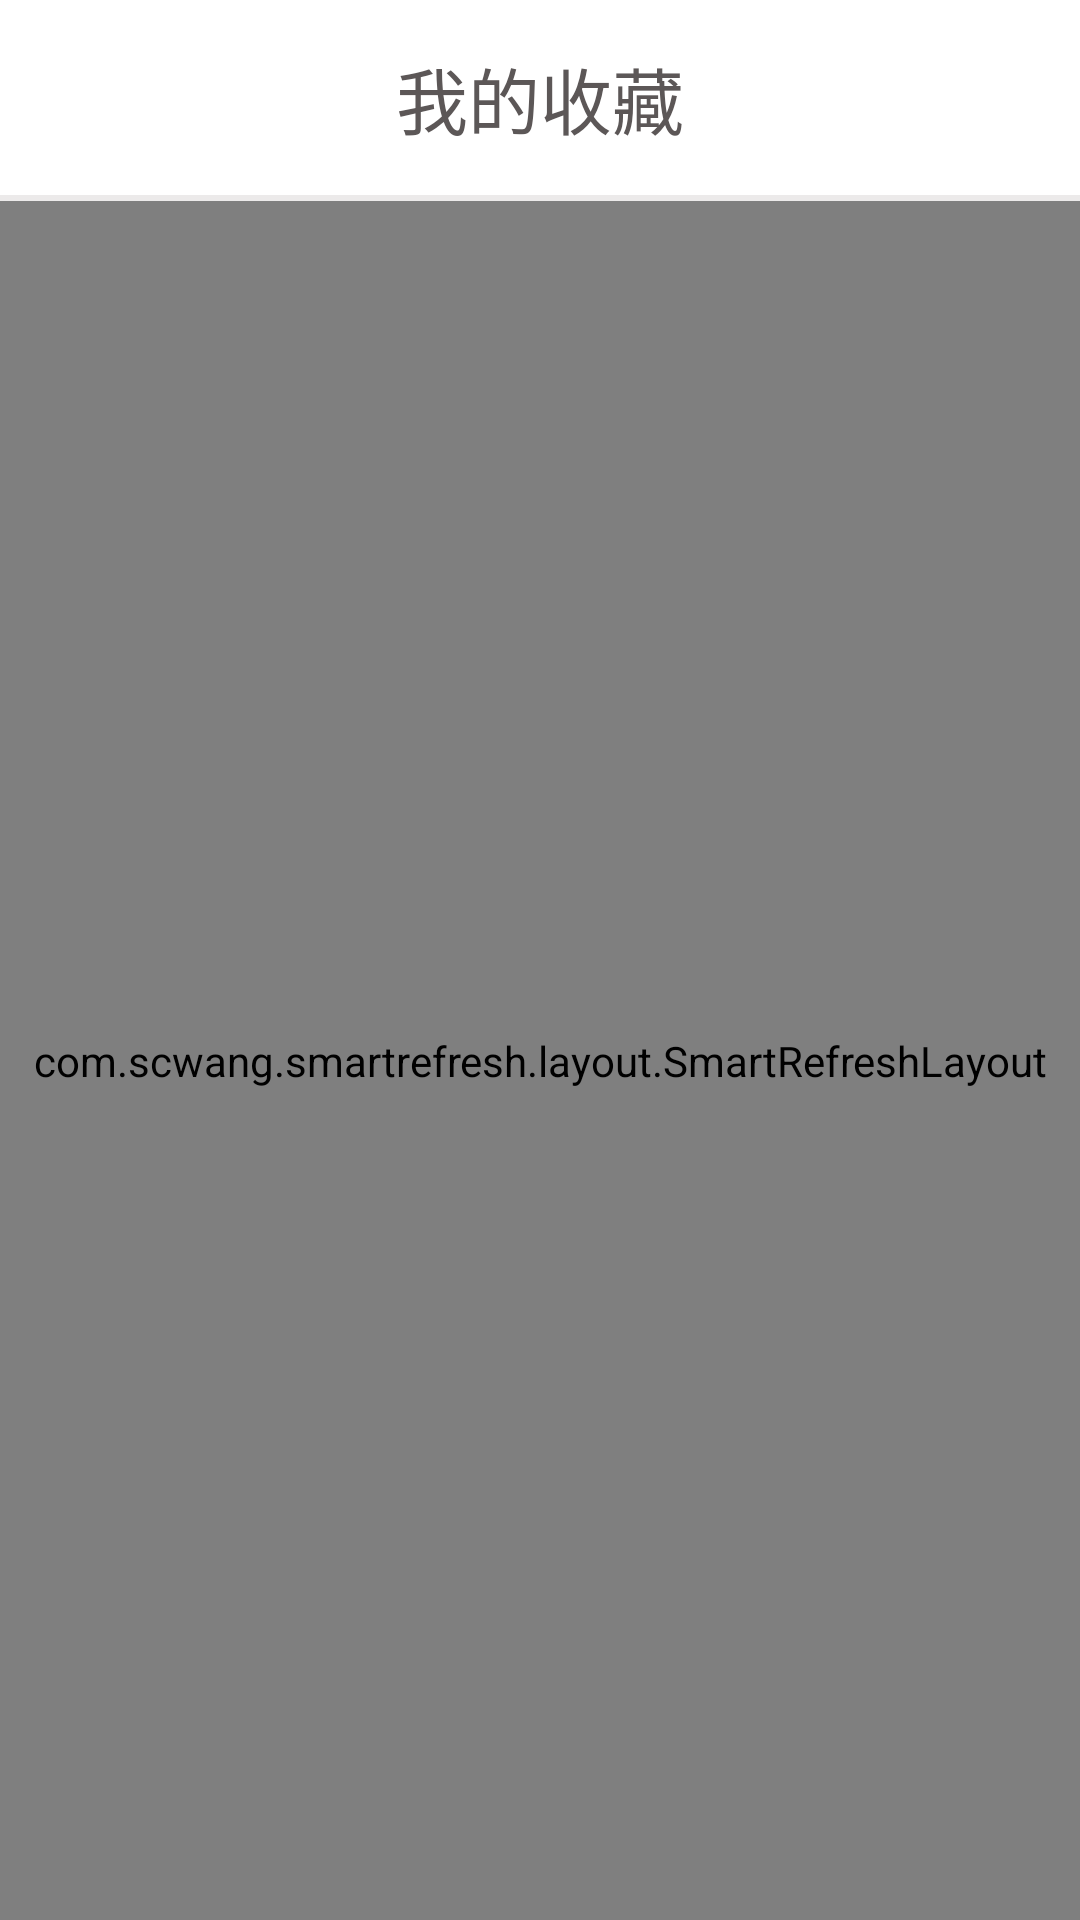

Android layout source for this screen:
<!-- AndroidManifest.xml: application theme AppTheme -->
<!-- res/layout/fragment_collect_pager.xml -->
<LinearLayout xmlns:android="http://schemas.android.com/apk/res/android"
    xmlns:app="http://schemas.android.com/apk/res-auto"
    android:layout_width="match_parent"
    android:layout_height="match_parent"
    android:background="@color/white"
    android:orientation="vertical">

    <LinearLayout
        android:layout_width="match_parent"
        android:layout_height="wrap_content"
        android:padding="@dimen/dp_15"
        android:gravity="center"
        android:orientation="vertical">

        <TextView
            android:layout_width="wrap_content"
            android:layout_height="wrap_content"
            android:text="我的收藏"
            android:textColor="@color/normal_text"
            android:textSize="@dimen/sp_24"/>

    </LinearLayout>

    
    <View
        android:layout_width="match_parent"
        android:layout_height="2dp"
        android:background="@color/divide_color"
        />

    <com.scwang.smartrefresh.layout.SmartRefreshLayout
        android:id="@+id/normal_view"
        app:srlPrimaryColor="@color/white"
        android:layout_width="match_parent"
        android:layout_height="match_parent">

        <com.scwang.smartrefresh.layout.header.ClassicsHeader
            android:layout_width="match_parent"
            android:layout_height="wrap_content" />
        <ScrollView
            android:layout_width="match_parent"
            android:layout_height="match_parent">


        <LinearLayout
            android:layout_width="match_parent"
            android:layout_height="wrap_content"
            android:paddingLeft="20dp"
            android:paddingRight="20dp"
            android:orientation="vertical">

            
            <LinearLayout
                android:layout_width="match_parent"
                android:layout_height="wrap_content"
                android:orientation="vertical">

                
                
                <RelativeLayout
                    android:layout_width="match_parent"
                    android:layout_height="wrap_content"
                    android:layout_marginTop="10dp"
                    android:orientation="vertical">
                    <TextView
                        android:layout_width="wrap_content"
                        android:layout_height="wrap_content"
                        android:text="我的专辑"
                        android:textSize="@dimen/sp_20"
                        android:textColor="@color/normal_text"
                        />

                    <ImageView
                        android:id="@+id/create_album_btn"
                        android:layout_width="@dimen/dp_20"
                        android:layout_height="@dimen/dp_20"
                        android:layout_marginEnd="@dimen/dp_20"
                        android:background="@drawable/ic_add_black_24dp"
                        android:layout_alignParentEnd="true"
                        android:clickable="true"
                        android:focusable="true"
                        android:layout_centerVertical="true"/>
                </RelativeLayout>

                    <LinearLayout
                        android:layout_marginTop="15dp"
                        android:layout_width="match_parent"
                        android:layout_height="wrap_content"
                        >
                        

                            <android.support.v7.widget.RecyclerView
                                android:id="@+id/my_album_recycler_view"
                                android:layout_width="match_parent"
                                android:layout_height="wrap_content"
                                android:background="@color/white"
                                />

                    </LinearLayout>
            </LinearLayout>

            
            <LinearLayout
                android:layout_width="match_parent"
                android:layout_height="wrap_content"
                android:orientation="vertical"
                android:layout_marginTop="@dimen/dp_10">
                
                <RelativeLayout
                    android:layout_width="match_parent"
                    android:layout_height="wrap_content"
                    android:layout_marginTop="10dp"
                    android:orientation="vertical">
                    <TextView
                        android:layout_width="wrap_content"
                        android:layout_height="wrap_content"
                        android:text="我收藏的专辑"
                        android:textSize="@dimen/sp_20"
                        android:textColor="@color/normal_text"
                        />

                </RelativeLayout>
                <RelativeLayout
                    android:layout_width="match_parent"
                    android:layout_height="wrap_content"
                    android:layout_marginTop="@dimen/dp_10"
                    android:descendantFocusability="blocksDescendants">

                    <android.support.v7.widget.RecyclerView
                        android:id="@+id/my_collect_album_recycler_view"
                        android:layout_width="match_parent"
                        android:layout_height="wrap_content"
                        android:background="@color/white"
                        />

                </RelativeLayout>
            </LinearLayout>
        </LinearLayout>
        </ScrollView>






        <com.scwang.smartrefresh.layout.footer.ClassicsFooter
            android:layout_width="match_parent"
            android:layout_height="wrap_content" />
    </com.scwang.smartrefresh.layout.SmartRefreshLayout>
</LinearLayout>
<!-- resources referenced by this layout -->
<resources>
  <color name="divide_color">#ECEAEA</color>
  <color name="normal_text">#5C5757</color>
  <color name="white">#ffffff</color>
  <dimen name="dp_10">10dp</dimen>
  <dimen name="dp_15">15dp</dimen>
  <dimen name="dp_20">20dp</dimen>
  <dimen name="sp_20">20sp</dimen>
  <dimen name="sp_24">24sp</dimen>
  <style name="AppTheme" parent="Theme.AppCompat.Light.NoActionBar">
          
          <item name="colorPrimary">@color/colorPrimary</item>
          <item name="colorPrimaryDark">@android:color/transparent</item>
          
          <item name="android:windowAnimationStyle">@style/windowAnimation</item>
          
          <item name="android:itemBackground">@color/white</item>
          <item name="android:textColor">@color/title_black</item>
  
          //沉浸状态栏
          <item name="android:windowIsTranslucent">true</item>
          <item name="android:windowTranslucentStatus">true</item>
      </style>
  <color name="colorPrimary">#00abff</color>
  <style name="windowAnimation">
          <item name="android:activityOpenEnterAnimation">@anim/push_left_in</item>
          <item name="android:activityOpenExitAnimation">@anim/push_left_out</item>
          <item name="android:activityCloseEnterAnimation">@anim/push_right_in</item>
          <item name="android:activityCloseExitAnimation">@anim/push_right_out</item>
      </style>
  <color name="title_black">#222222</color>
</resources>
